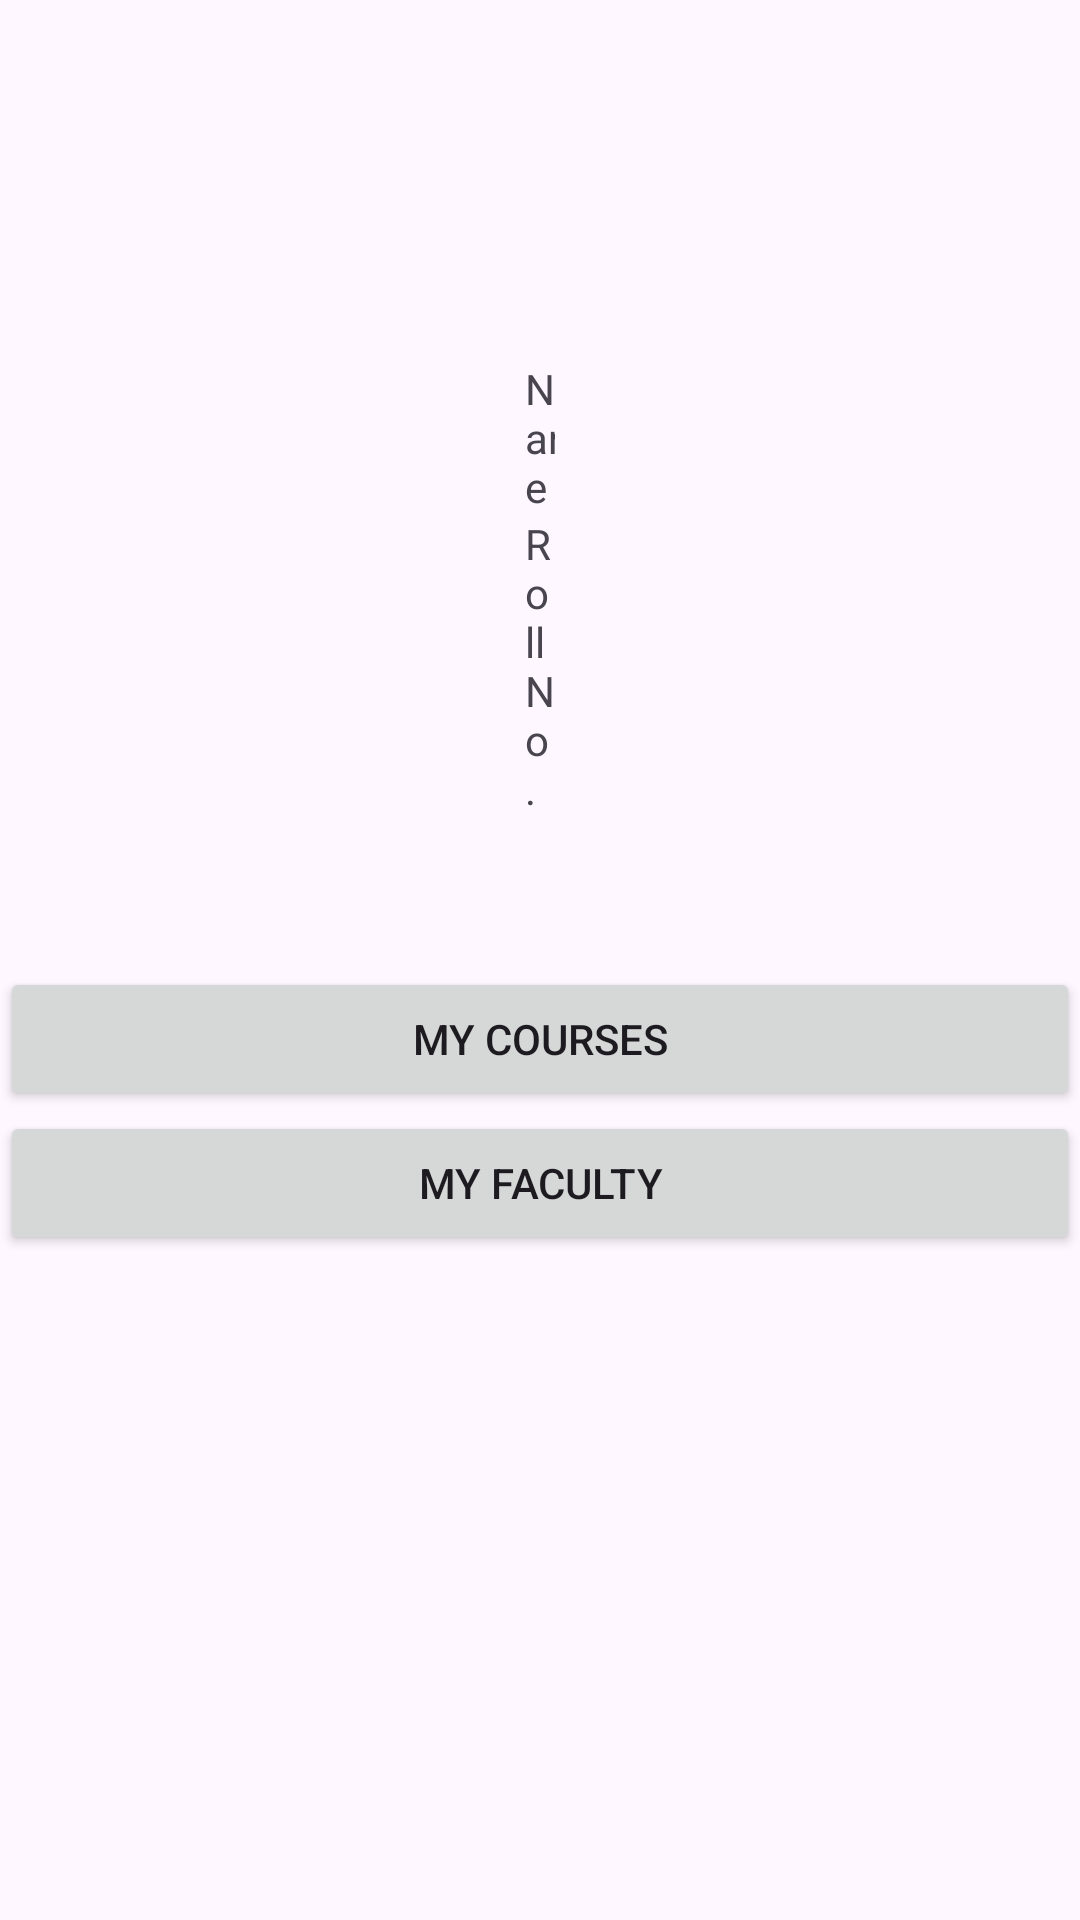

Write the Android layout XML for this screen, with the resource values it uses.
<!-- AndroidManifest.xml: application theme Theme.MyApplication -->
<!-- res/layout/fragment_dashboard.xml -->
<?xml version="1.0" encoding="utf-8"?>
<LinearLayout xmlns:android="http://schemas.android.com/apk/res/android"
    android:id="@+id/dashboard"
    android:layout_width="match_parent"
    android:layout_height="match_parent"
    android:layout_gravity="center_vertical"
    android:orientation="vertical">

    <LinearLayout
        android:layout_width="match_parent"
        android:layout_height="wrap_content"
        android:orientation="vertical">

        <ImageButton
            android:id="@+id/img"
            android:layout_width="100dp"
            android:layout_height="100dp"
            android:layout_marginHorizontal="155dp"
            android:layout_marginTop="20dp"
            android:background="@drawable/profile" />

        <TextView
            android:id="@+id/name"
            android:layout_width="match_parent"
            android:layout_height="wrap_content"
            android:layout_marginHorizontal="175dp"
            android:text="Name" />

        <TextView
            android:id="@+id/rollno"
            android:layout_width="match_parent"
            android:layout_height="wrap_content"
            android:layout_marginHorizontal="175dp"

            android:text="Roll No." />
    </LinearLayout>

    <androidx.recyclerview.widget.RecyclerView
        android:id="@+id/recyclerview"
        android:layout_width="match_parent"
        android:layout_height="wrap_content"
        android:layout_marginTop="50dp" />

    <Button
        android:id="@+id/mycoursesbtn"
        android:layout_width="match_parent"
        android:layout_height="wrap_content"
        android:text="My Courses"/>

    <Button
        android:id="@+id/myfacultybtn"
        android:layout_width="match_parent"
        android:layout_height="wrap_content"
        android:text="My Faculty"/>


</LinearLayout>
<!-- resources referenced by this layout -->
<resources>
  <style name="Theme.MyApplication" parent="Base.Theme.MyApplication" />
  <style name="Base.Theme.MyApplication" parent="Theme.Material3.DayNight.NoActionBar">
          
          
      </style>
</resources>
